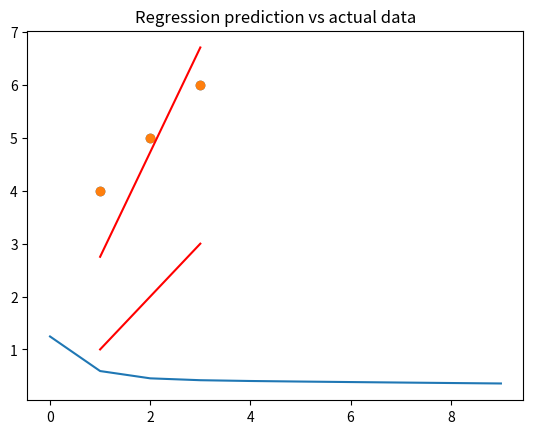

Recreate this plot in Python.
import numpy as np
import matplotlib.pyplot as plt


class ML_Algo:
    def __init__(self,x_vals,y_vals,theta_0 = 0, theta_1 = 1):
        self.x_vals = x_vals
        self.y_vals = y_vals
        # for cost function and gradient descent
        self.theta_0 = theta_0
        self.theta_1 = theta_1

    def plots(self):
        plt.title("Data point")
        plt.scatter(self.x_vals,self.y_vals)
        plt.show()

    def cost_func(self,plot=True):
        theta_0 = self.theta_0
        theta_1 = self.theta_1
        m = len(self.x_vals)
        error = 0
        predictions = []
        for i in range(m): #
            hypothesis = theta_0 + (theta_1 * (i+1)) # b + mx... i+1 so that i can equal m at the end
            predictions.append(hypothesis)
            actual = self.y_vals[i]
            diff = (hypothesis - actual) ** 2
            error += diff
        squared_error = 1/(2*m) * error
        if plot is True:
            plt.title("Regression prediction vs actual data")
            plt.scatter(self.x_vals,self.y_vals)
            plt.plot(self.x_vals,predictions,color='red')
            plt.show()
        # print("Squared error:", round(squared_error,3))
        return squared_error


    def gradient_descent(self,plot_costFunc=False,alpha=0.1,iterations=10):
        m = len(self.x_vals)
        def cost_func_theta0(theta_0,m=m,plot=False):
            error = 0
            predictions = []
            for i in range(m): #
                hypothesis = theta_0 + (theta_1 * (i+1)) # b + mx... i+1 so that i can equal m at the end
                predictions.append(hypothesis)
                actual = self.y_vals[i]
                diff = (hypothesis - actual)
                error += diff
            slope = 1/(m) * error
            if plot is True:
                plt.title("Regression prediction vs actual data")
                plt.scatter(self.x_vals,self.y_vals)
                plt.plot(self.x_vals,predictions,color='red')
                plt.show()
            return alpha * slope

        def cost_func_theta1(theta_1,m=m,plot=False):
            error = 0
            predictions = []
            for i in range(m): #
                hypothesis = theta_0 + (theta_1 * (i+1)) # b + mx... i+1 so that i can equal m at the end
                predictions.append(hypothesis)
                actual = self.y_vals[i]
                diff = (hypothesis - actual) * (i+1)
                error += diff
            slope = (1/m) * error
            if plot is True:
                plt.title("Regression prediction vs actual data")
                plt.scatter(self.x_vals,self.y_vals)
                plt.plot(self.x_vals,predictions,color='red')
                plt.show()
            return alpha * slope

        theta_0 = self.theta_0
        theta_1 = self.theta_1
        #while( (cost_func_theta0(theta_0) or cost_func_theta1(theta_1)) != 0 )
        print("==="*50)
        print("Running: ",iterations, " iterations of gradient descent")
        sqr_errors = []
        for i in range(iterations):
            tmp_theta_0 = theta_0 - cost_func_theta0(theta_0)
            tmp_theta_1 = theta_1 - cost_func_theta1(theta_1)
            theta_0 = tmp_theta_0
            theta_1 = tmp_theta_1
            self.theta_0 = theta_0
            self.theta_1 = theta_1
            if plot_costFunc is True:
                sqr_errors.append(self.cost_func(plot=False))
        print("Gradient Descent finished!")
        print("Final thetha 0: ",round(theta_0,3)," ","Final theta 1: ", round(theta_1,3))
        if plot_costFunc is True:
            plt.title("Plot of Cost Function in gradient descent")
            plt.plot(sqr_errors)
            plt.show()

# Test trial
Lin_reg = ML_Algo(x_vals=[1,2,3], y_vals = [4,5,6])
Lin_reg.cost_func() # running cost function before gradient descent
Lin_reg.gradient_descent(plot_costFunc=True)
Lin_reg.cost_func() # running cost function AFTER gradient descent
